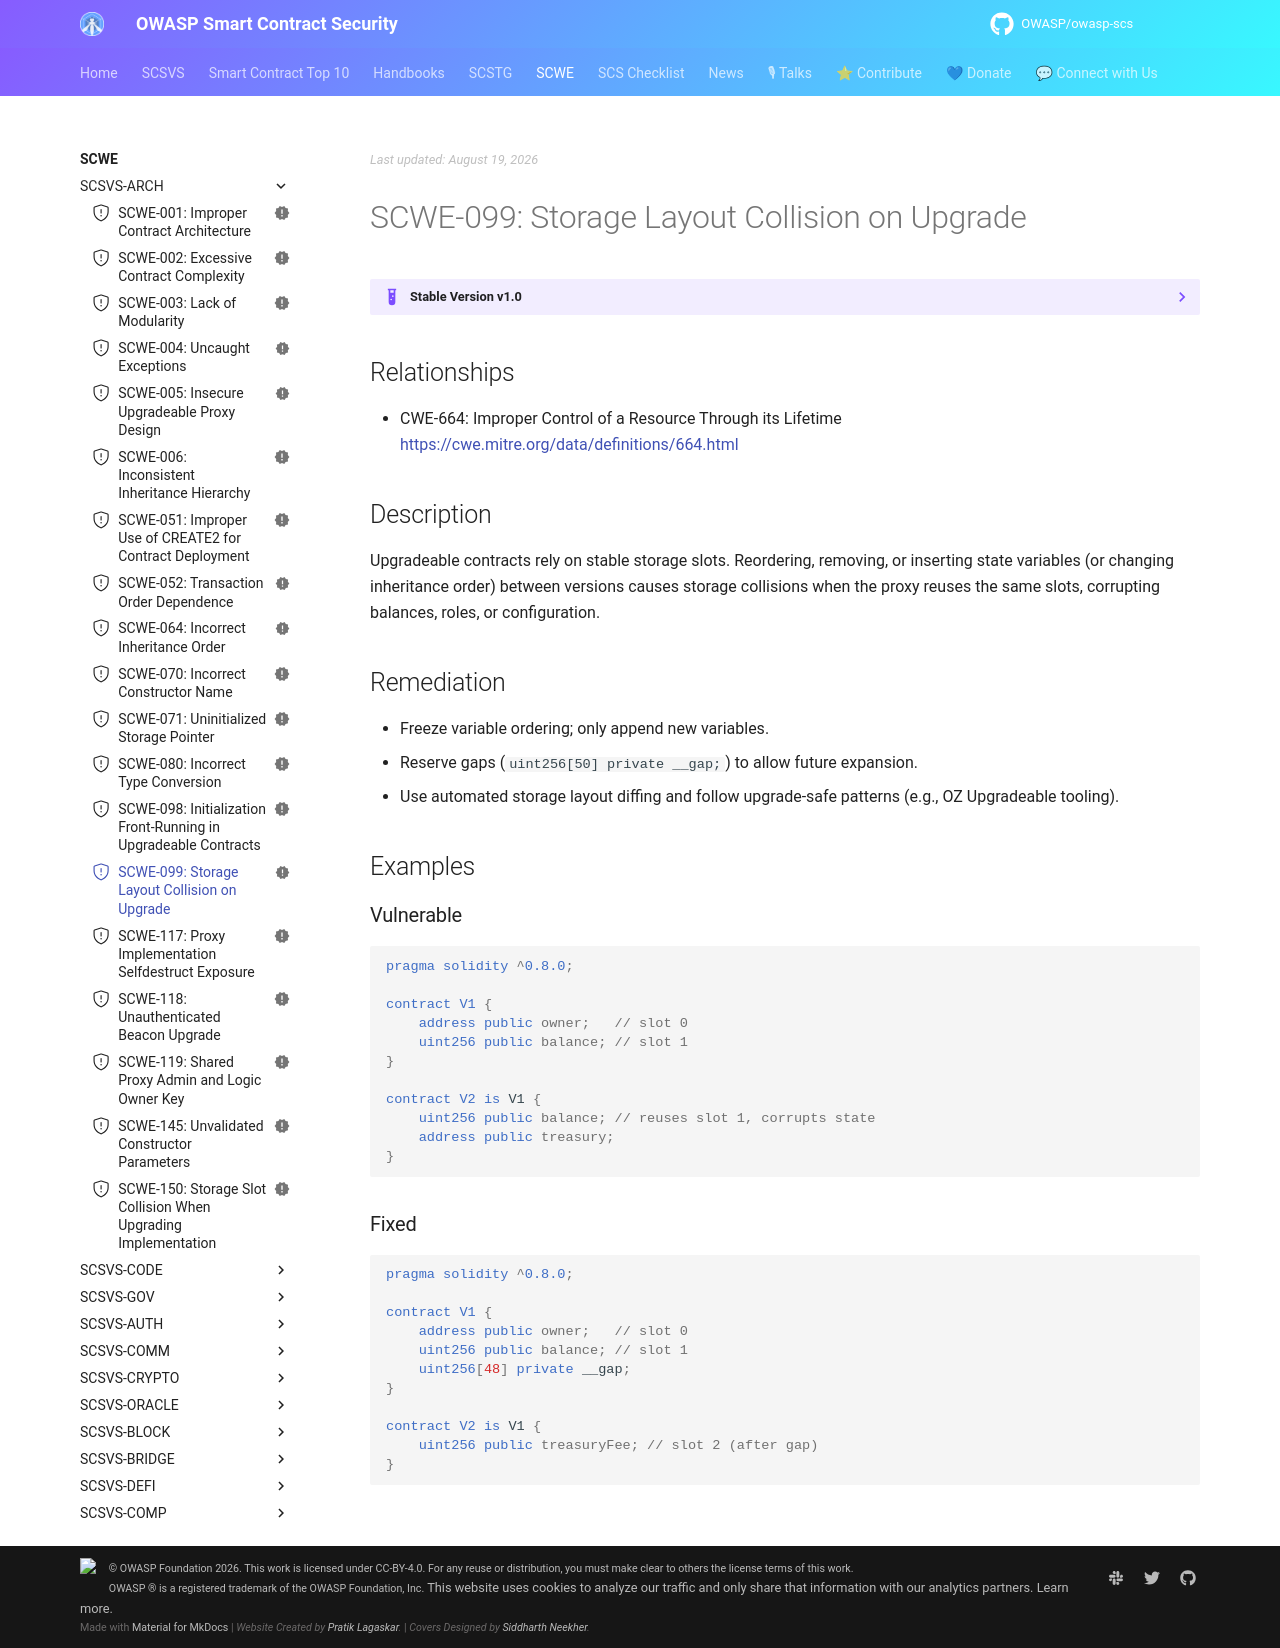

repository: OWASP/owasp-scs · page: SCWE/SCSVS-ARCH/SCWE-099/index.html · generator: mkdocs

---
title: Storage Layout Collision on Upgrade
id: SCWE-099
alias: storage-layout-collision
platform: []
profiles: [L1]
mappings:
  scsvs-cg: [SCSVS-ARCH]
  scsvs-scg: [SCSVS-ARCH-1]
  cwe: [664]
status: new
---

## Relationships
- CWE-664: Improper Control of a Resource Through its Lifetime  
  [https://cwe.mitre.org/data/definitions/664.html](https://cwe.mitre.org/data/definitions/664.html)

## Description
Upgradeable contracts rely on stable storage slots. Reordering, removing, or inserting state variables (or changing inheritance order) between versions causes storage collisions when the proxy reuses the same slots, corrupting balances, roles, or configuration.

## Remediation
- Freeze variable ordering; only append new variables.
- Reserve gaps (`uint256[50] private __gap;`) to allow future expansion.
- Use automated storage layout diffing and follow upgrade-safe patterns (e.g., OZ Upgradeable tooling).

## Examples

### Vulnerable
```solidity
pragma solidity ^0.8.0;

contract V1 {
    address public owner;   // slot 0
    uint256 public balance; // slot 1
}

contract V2 is V1 {
    uint256 public balance; // reuses slot 1, corrupts state
    address public treasury;
}
```

### Fixed
```solidity
pragma solidity ^0.8.0;

contract V1 {
    address public owner;   // slot 0
    uint256 public balance; // slot 1
    uint256[48] private __gap;
}

contract V2 is V1 {
    uint256 public treasuryFee; // slot 2 (after gap)
}
```
